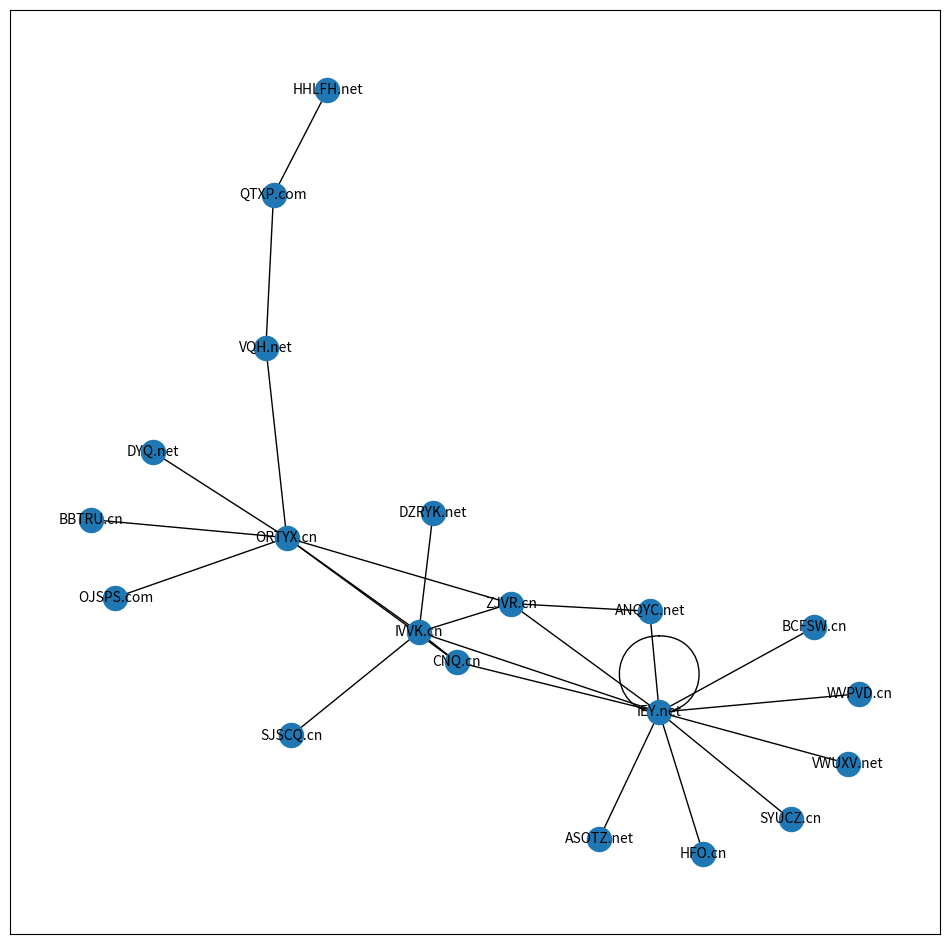

This chart was generated by the following Python code:
"""
PageRank
"""
import random
import networkx as nx
import matplotlib.pyplot as plt
from string import ascii_uppercase

# ascii_uppercase表示所有的大写字母
print(ascii_uppercase)

def generate_random_website():
    return ''.join([random.choice(ascii_uppercase) for _ in range(random.randint(3,5))]) + '.' + random.choice(['com','cn','net'])

print(generate_random_website())

websites = [generate_random_website() for _ in range(25)] # 随机生成25个域名
print(websites)
print(len(websites))
print(random.sample(websites,10))

websites_connection = {
    websites[0]:random.sample(websites,10),
    websites[1]:random.sample(websites,5),
    websites[2]:random.sample(websites,7),
    websites[3]:random.sample(websites,2),
    websites[4]:random.sample(websites,1)
}

print(websites_connection)
print(websites_connection[websites[0]])
print(websites_connection[websites[1]])

websites_network = nx.graph.Graph(websites_connection)

plt.figure(3,figsize=(12,12))
nx.draw_networkx(websites_network,font_size=10)
plt.show()

sorted(nx.pagerank(websites_network).items(),key=lambda x:x[1],reverse=True)
